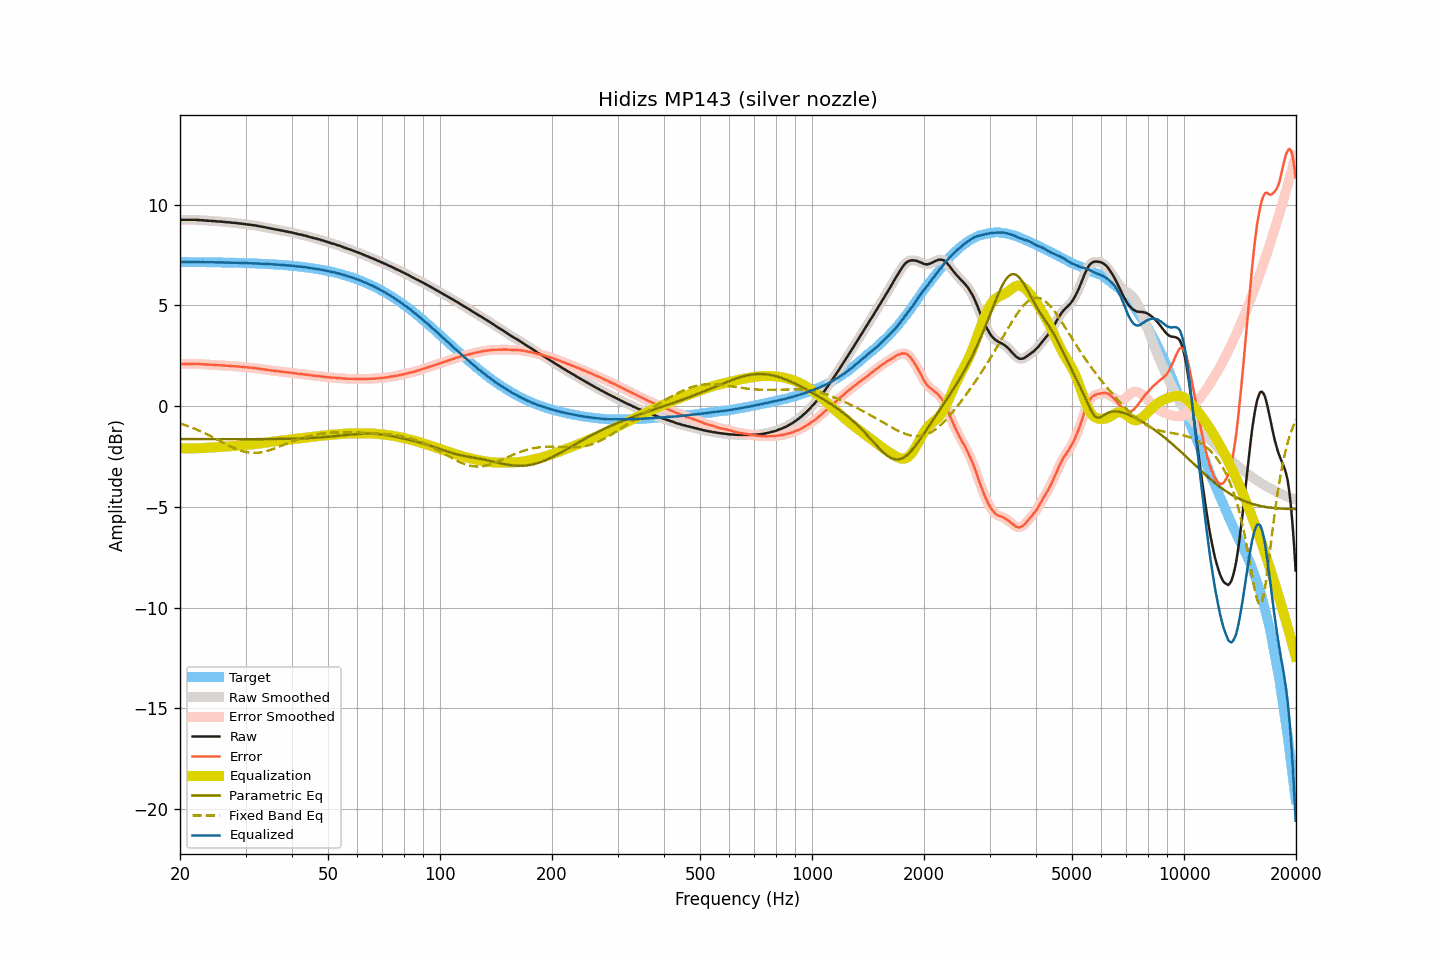

Values plotted in this chart, from the file beside it:
frequency, raw, smoothed, error, error_smoothed, equalization, parametric_eq, fixed_band_eq, equalized_raw, equalized_smoothed, target
20.00, 9.26, 9.26, 2.10, 2.10, -2.09, -1.64, -0.86, 7.16, 7.16, 7.16
20.20, 9.25, 9.25, 2.09, 2.10, -2.09, -1.64, -0.88, 7.15, 7.16, 7.16
20.40, 9.25, 9.25, 2.09, 2.09, -2.10, -1.64, -0.91, 7.15, 7.15, 7.16
20.61, 9.25, 9.25, 2.09, 2.09, -2.10, -1.64, -0.94, 7.15, 7.15, 7.15
20.81, 9.25, 9.25, 2.09, 2.09, -2.10, -1.64, -0.97, 7.15, 7.15, 7.15
21.02, 9.25, 9.25, 2.09, 2.09, -2.10, -1.64, -0.99, 7.15, 7.15, 7.15
21.23, 9.25, 9.25, 2.10, 2.10, -2.10, -1.64, -1.02, 7.15, 7.15, 7.15
21.44, 9.25, 9.25, 2.10, 2.10, -2.10, -1.64, -1.05, 7.15, 7.15, 7.15
21.66, 9.25, 9.25, 2.10, 2.10, -2.10, -1.64, -1.09, 7.15, 7.15, 7.15
21.87, 9.25, 9.25, 2.10, 2.10, -2.10, -1.64, -1.12, 7.15, 7.15, 7.15
22.09, 9.25, 9.25, 2.10, 2.10, -2.09, -1.64, -1.15, 7.15, 7.15, 7.15
22.31, 9.24, 9.24, 2.09, 2.09, -2.09, -1.64, -1.19, 7.15, 7.15, 7.15
22.54, 9.24, 9.24, 2.09, 2.09, -2.09, -1.64, -1.22, 7.15, 7.15, 7.15
22.76, 9.23, 9.23, 2.08, 2.08, -2.08, -1.64, -1.26, 7.14, 7.15, 7.15
22.99, 9.23, 9.22, 2.08, 2.08, -2.08, -1.64, -1.29, 7.15, 7.15, 7.15
23.22, 9.22, 9.22, 2.07, 2.07, -2.07, -1.64, -1.33, 7.14, 7.14, 7.14
23.45, 9.21, 9.21, 2.06, 2.07, -2.07, -1.64, -1.37, 7.14, 7.14, 7.14
23.69, 9.21, 9.20, 2.07, 2.06, -2.06, -1.64, -1.41, 7.14, 7.14, 7.14
23.92, 9.20, 9.20, 2.06, 2.06, -2.06, -1.64, -1.45, 7.14, 7.14, 7.14
24.16, 9.20, 9.20, 2.06, 2.06, -2.05, -1.64, -1.49, 7.14, 7.14, 7.14
24.40, 9.19, 9.19, 2.05, 2.05, -2.05, -1.64, -1.53, 7.14, 7.14, 7.14
24.65, 9.19, 9.18, 2.05, 2.05, -2.05, -1.64, -1.57, 7.14, 7.14, 7.14
24.89, 9.18, 9.18, 2.04, 2.04, -2.04, -1.64, -1.61, 7.14, 7.14, 7.14
25.14, 9.17, 9.17, 2.03, 2.04, -2.04, -1.64, -1.65, 7.13, 7.13, 7.13
25.39, 9.17, 9.16, 2.03, 2.03, -2.03, -1.64, -1.70, 7.13, 7.13, 7.13
25.65, 9.16, 9.16, 2.03, 2.03, -2.03, -1.64, -1.74, 7.13, 7.13, 7.13
25.91, 9.16, 9.16, 2.03, 2.02, -2.02, -1.64, -1.78, 7.14, 7.13, 7.13
26.16, 9.15, 9.15, 2.02, 2.02, -2.02, -1.64, -1.82, 7.13, 7.13, 7.13
26.43, 9.14, 9.14, 2.01, 2.01, -2.01, -1.64, -1.86, 7.13, 7.13, 7.13
26.69, 9.13, 9.13, 2.00, 2.01, -2.01, -1.64, -1.90, 7.12, 7.12, 7.13
26.96, 9.13, 9.12, 2.00, 2.00, -2.00, -1.64, -1.95, 7.13, 7.12, 7.12
27.23, 9.12, 9.12, 2.00, 1.99, -2.00, -1.64, -1.98, 7.12, 7.12, 7.12
27.50, 9.11, 9.11, 1.99, 1.99, -1.99, -1.64, -2.02, 7.12, 7.12, 7.12
27.77, 9.10, 9.10, 1.98, 1.98, -1.98, -1.64, -2.06, 7.11, 7.12, 7.12
28.05, 9.10, 9.09, 1.98, 1.98, -1.98, -1.64, -2.10, 7.12, 7.12, 7.12
28.33, 9.09, 9.09, 1.97, 1.97, -1.97, -1.64, -2.13, 7.12, 7.12, 7.11
28.62, 9.08, 9.08, 1.97, 1.97, -1.96, -1.64, -2.16, 7.11, 7.11, 7.11
28.90, 9.07, 9.07, 1.96, 1.96, -1.96, -1.64, -2.19, 7.11, 7.11, 7.11
29.19, 9.06, 9.06, 1.95, 1.95, -1.95, -1.64, -2.22, 7.11, 7.11, 7.11
29.48, 9.05, 9.05, 1.94, 1.94, -1.94, -1.64, -2.24, 7.10, 7.10, 7.11
29.78, 9.04, 9.04, 1.94, 1.94, -1.94, -1.64, -2.26, 7.10, 7.10, 7.10
30.08, 9.03, 9.03, 1.93, 1.93, -1.93, -1.64, -2.28, 7.10, 7.10, 7.10
30.38, 9.02, 9.02, 1.92, 1.92, -1.92, -1.64, -2.29, 7.10, 7.10, 7.10
30.68, 9.01, 9.01, 1.91, 1.91, -1.91, -1.64, -2.31, 7.09, 7.09, 7.09
30.99, 9.00, 9.00, 1.91, 1.91, -1.91, -1.64, -2.31, 7.09, 7.09, 7.09
31.30, 8.99, 8.99, 1.90, 1.90, -1.90, -1.64, -2.32, 7.09, 7.09, 7.09
31.61, 8.98, 8.98, 1.89, 1.89, -1.89, -1.64, -2.32, 7.09, 7.09, 7.09
31.93, 8.97, 8.97, 1.89, 1.88, -1.88, -1.64, -2.32, 7.09, 7.08, 7.08
32.24, 8.95, 8.95, 1.87, 1.87, -1.87, -1.64, -2.32, 7.08, 7.08, 7.08
32.57, 8.94, 8.94, 1.86, 1.86, -1.86, -1.64, -2.31, 7.08, 7.07, 7.08
32.89, 8.92, 8.92, 1.85, 1.85, -1.85, -1.64, -2.30, 7.07, 7.07, 7.07
33.22, 8.91, 8.91, 1.84, 1.84, -1.84, -1.64, -2.28, 7.07, 7.07, 7.07
33.55, 8.89, 8.89, 1.82, 1.83, -1.83, -1.64, -2.27, 7.06, 7.06, 7.06
33.89, 8.88, 8.87, 1.82, 1.81, -1.81, -1.64, -2.25, 7.06, 7.06, 7.06
34.23, 8.86, 8.86, 1.80, 1.80, -1.80, -1.64, -2.23, 7.06, 7.06, 7.06
34.57, 8.84, 8.84, 1.79, 1.79, -1.79, -1.63, -2.21, 7.05, 7.05, 7.05
34.92, 8.83, 8.82, 1.78, 1.78, -1.78, -1.63, -2.18, 7.05, 7.05, 7.05
35.27, 8.81, 8.81, 1.77, 1.77, -1.77, -1.63, -2.15, 7.04, 7.04, 7.04
35.62, 8.80, 8.80, 1.76, 1.76, -1.76, -1.63, -2.13, 7.04, 7.04, 7.04
35.97, 8.78, 8.78, 1.75, 1.75, -1.75, -1.63, -2.10, 7.03, 7.03, 7.03
... 635 more rows
